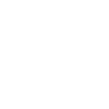
t = 0.00 s
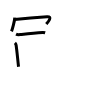
t = 4.00 s
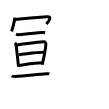
t = 8.00 s
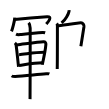
t = 12.00 s
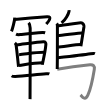
t = 15.50 s
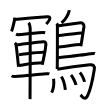
t = 20.00 s

The animated SVG that drew these frames (rendered in a browser with its animation timeline set to each time). Animation: 20 SMIL elements (animate=20); one cycle of 20.00 s.

<svg width="109px" height="109px" viewBox="0 0 px 109px" xmlns="http://www.w3.org/2000/svg" xmlns:xlink="http://www.w3.org/1999/xlink" xml:space="preserve" version="1.1"  baseProfile="full">
<path d="M14.78,17.61c-0.1,3.27-2.42,11.81-3.24,13.76" style="fill:none;stroke:black;stroke-width:3;opacity:0">
  <animate attributeType="CSS" attributeName="opacity" from="0" to="1" begin="0s" dur="1s" repeatCount="0" fill="freeze" />
</path>
<path d="M14.57,19.6c4.3-0.55,23.97-2.44,32.47-2.88c6.46-0.33,0,6.37-0.79,7.31" style="fill:none;stroke:black;stroke-width:3;opacity:0">
  <animate attributeType="CSS" attributeName="opacity" from="0" to="1" begin="1s" dur="1s" repeatCount="0" fill="freeze" />
</path>
<path d="M16.03,34.2c0.71,0.35,3.52,0.43,4.24,0.35c6.9-0.78,14.33-1.65,22.39-2.1c1.19-0.07,1.9,0.17,2.5,0.35" style="fill:none;stroke:black;stroke-width:3;opacity:0">
  <animate attributeType="CSS" attributeName="opacity" from="0" to="1" begin="2s" dur="1s" repeatCount="0" fill="freeze" />
</path>
<path d="M14.92,42.84c0.49,0.45,1.12,1.76,1.21,2.35c0.74,4.76,1.53,13.91,2.41,21.6" style="fill:none;stroke:black;stroke-width:3;opacity:0">
  <animate attributeType="CSS" attributeName="opacity" from="0" to="1" begin="3s" dur="1s" repeatCount="0" fill="freeze" />
</path>
<path d="M16.82,44.93c7.51-0.86,21.48-2.92,26.6-3.06c2.12-0.06,2.55,1.18,2.46,2.53c-0.31,4.64-1.93,12.72-3.61,20.33" style="fill:none;stroke:black;stroke-width:3;opacity:0">
  <animate attributeType="CSS" attributeName="opacity" from="0" to="1" begin="4s" dur="1s" repeatCount="0" fill="freeze" />
</path>
<path d="M19.09,54.71c5.66-0.22,14.48-2.35,25.14-2.35" style="fill:none;stroke:black;stroke-width:3;opacity:0">
  <animate attributeType="CSS" attributeName="opacity" from="0" to="1" begin="5s" dur="1s" repeatCount="0" fill="freeze" />
</path>
<path d="M19.09,65.45c6.58-0.89,15.04-2.58,23.61-2.58" style="fill:none;stroke:black;stroke-width:3;opacity:0">
  <animate attributeType="CSS" attributeName="opacity" from="0" to="1" begin="6s" dur="1s" repeatCount="0" fill="freeze" />
</path>
<path d="M11.62,75.88c0.9,0.62,2.54,0.62,3.46,0.62c8.42,0,20.67-2,31.14-2.71c1.5-0.1,2.41-0.21,3.16,0.11" style="fill:none;stroke:black;stroke-width:3;opacity:0">
  <animate attributeType="CSS" attributeName="opacity" from="0" to="1" begin="7s" dur="1s" repeatCount="0" fill="freeze" />
</path>
<path d="M28.67,22.82c0.46,0.55,1.43,4.15,1.52,5.25c0.09,1.11-0.06,64.15-0.15,71.06" style="fill:none;stroke:black;stroke-width:3;opacity:0">
  <animate attributeType="CSS" attributeName="opacity" from="0" to="1" begin="8s" dur="1s" repeatCount="0" fill="freeze" />
</path>
<path d="M69.04,10.16c0.02,0.32,0.04,0.82-0.04,1.26c-0.51,2.63-3.42,8.26-7.42,11.53" style="fill:none;stroke:black;stroke-width:3;opacity:0">
  <animate attributeType="CSS" attributeName="opacity" from="0" to="1" begin="9s" dur="1s" repeatCount="0" fill="freeze" />
</path>
<path d="M56.8,23.42c0.33,0.43,0.6,2.02,0.6,2.73c0,7.23,0.04,31.51-0.17,42.88" style="fill:none;stroke:black;stroke-width:3;opacity:0">
  <animate attributeType="CSS" attributeName="opacity" from="0" to="1" begin="10s" dur="1s" repeatCount="0" fill="freeze" />
</path>
<path d="M57.81,25.75c1.55,0,21.5-3.17,23.01-3.06c2.24,0.16,3.33,2.15,3.13,4.02c-0.12,1.15-1.64,10.69-3.08,19.46" style="fill:none;stroke:black;stroke-width:3;opacity:0">
  <animate attributeType="CSS" attributeName="opacity" from="0" to="1" begin="11s" dur="1s" repeatCount="0" fill="freeze" />
</path>
<path d="M58.06,35.58c1.9,0.13,22.1-2.74,24.25-2.59" style="fill:none;stroke:black;stroke-width:3;opacity:0">
  <animate attributeType="CSS" attributeName="opacity" from="0" to="1" begin="12s" dur="1s" repeatCount="0" fill="freeze" />
</path>
<path d="M57.97,47.12c3.88-0.14,18.05-2.48,22.88-2.5" style="fill:none;stroke:black;stroke-width:3;opacity:0">
  <animate attributeType="CSS" attributeName="opacity" from="0" to="1" begin="13s" dur="1s" repeatCount="0" fill="freeze" />
</path>
<path d="M57.69,57.83c9.03-1,29.02-3.39,32.9-4.02c1.35-0.22,3.65-0.42,4.33-0.12" style="fill:none;stroke:black;stroke-width:3;opacity:0">
  <animate attributeType="CSS" attributeName="opacity" from="0" to="1" begin="14s" dur="1s" repeatCount="0" fill="freeze" />
</path>
<path d="M57.24,69.25c9.1-1.63,27.63-3.92,32.67-4.4c3.28-0.31,4.97,0.89,4.38,4.57c-1.64,10.24-3.58,19.46-6.43,25.75c-2.86,6.33-5.97,1.04-7.3-0.24" style="fill:none;stroke:black;stroke-width:3;opacity:0">
  <animate attributeType="CSS" attributeName="opacity" from="0" to="1" begin="15s" dur="1s" repeatCount="0" fill="freeze" />
</path>
<path d="M53.6,78.73c0.52,4.96-0.38,10.9-1.91,13.94" style="fill:none;stroke:black;stroke-width:3;opacity:0">
  <animate attributeType="CSS" attributeName="opacity" from="0" to="1" begin="16s" dur="1s" repeatCount="0" fill="freeze" />
</path>
<path d="M61.32,76.74c1.84,2.58,3.58,9.34,4.04,13.12" style="fill:none;stroke:black;stroke-width:3;opacity:0">
  <animate attributeType="CSS" attributeName="opacity" from="0" to="1" begin="17s" dur="1s" repeatCount="0" fill="freeze" />
</path>
<path d="M70.99,75.04c1.76,1.83,4.54,7.32,4.98,10.01" style="fill:none;stroke:black;stroke-width:3;opacity:0">
  <animate attributeType="CSS" attributeName="opacity" from="0" to="1" begin="18s" dur="1s" repeatCount="0" fill="freeze" />
</path>
<path d="M79.91,72.48c1.63,1.71,4.2,6.88,4.61,9.39" style="fill:none;stroke:black;stroke-width:3;opacity:0">
  <animate attributeType="CSS" attributeName="opacity" from="0" to="1" begin="19s" dur="1s" repeatCount="0" fill="freeze" />
</path>
</svg>
